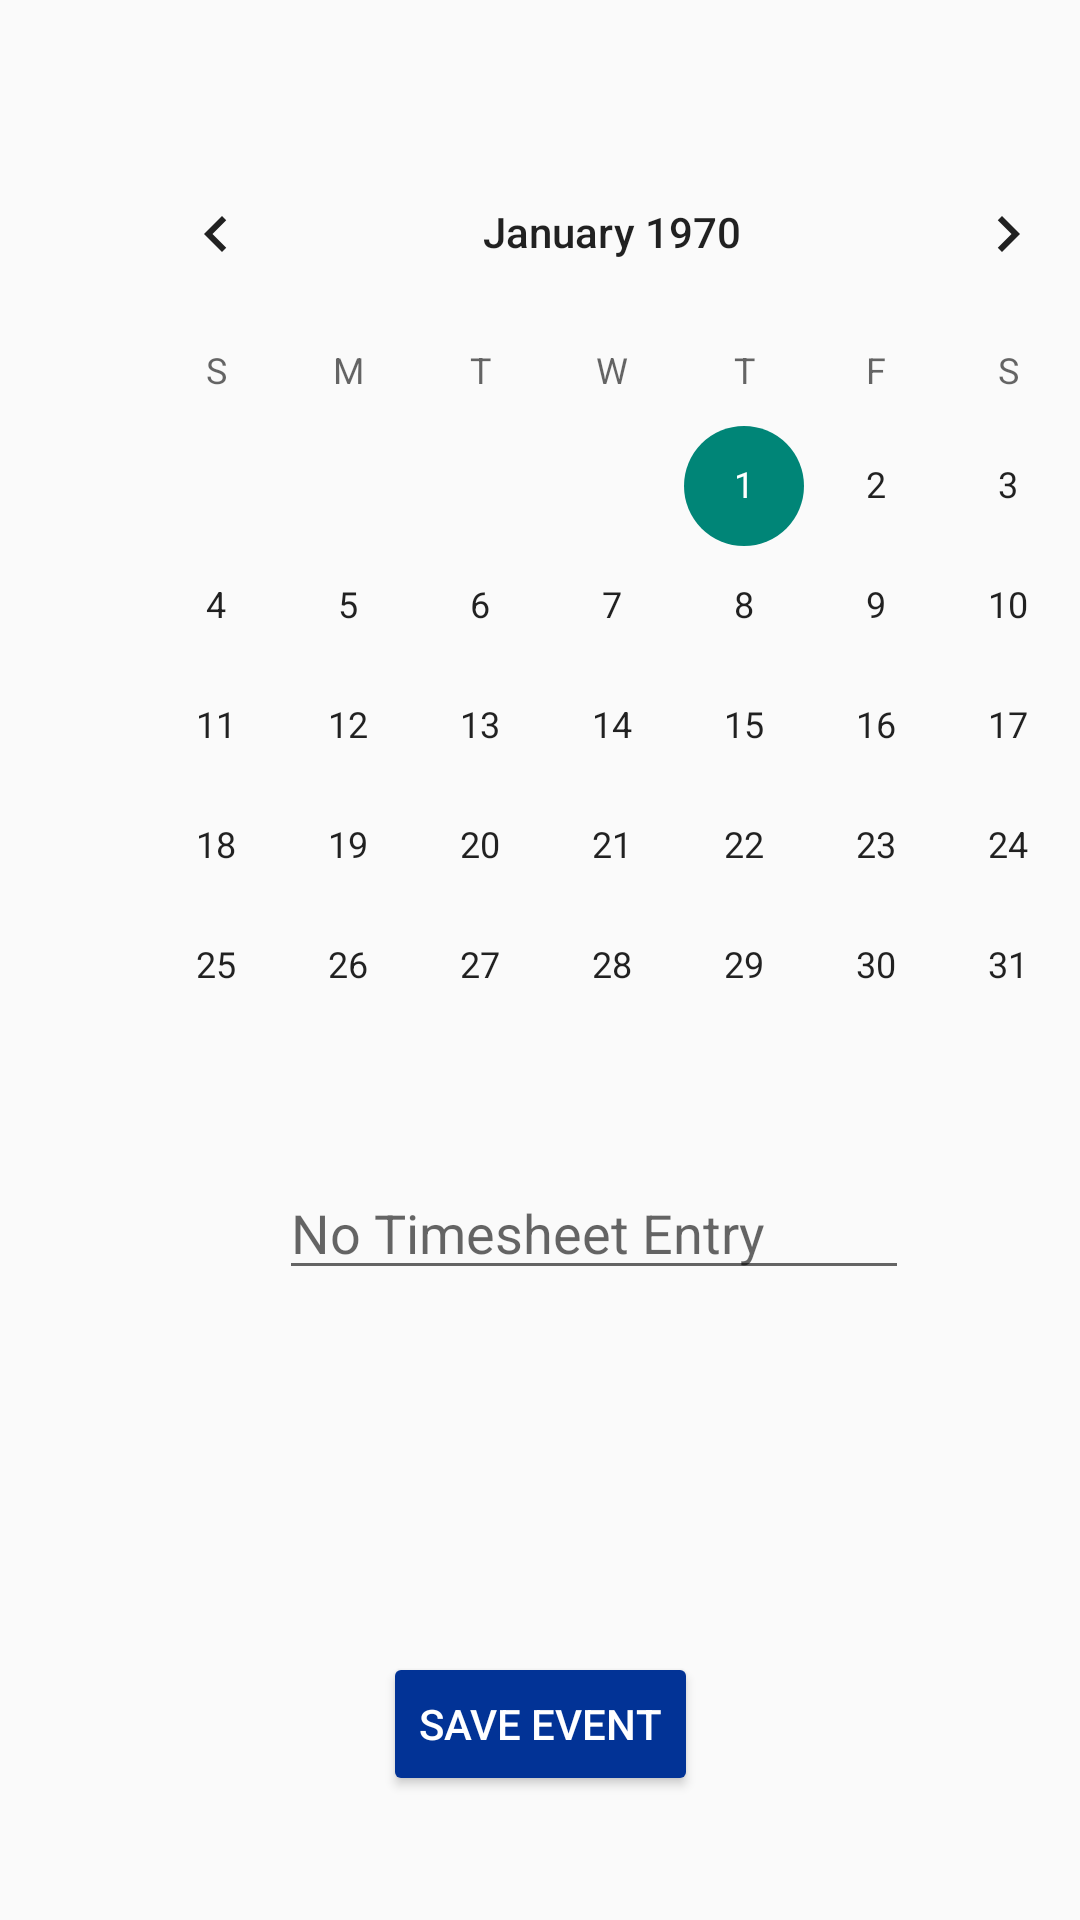

Reconstruct the res/layout file that produces this screen, plus the resources it refers to.
<!-- AndroidManifest.xml: application theme Theme.C3ATIMETRACKER -->
<!-- res/layout/activity_calender.xml -->
<?xml version="1.0" encoding="utf-8"?>
<androidx.constraintlayout.widget.ConstraintLayout xmlns:android="http://schemas.android.com/apk/res/android"
    xmlns:app="http://schemas.android.com/apk/res-auto"
    xmlns:tools="http://schemas.android.com/tools"
    android:layout_width="match_parent"
    android:layout_height="match_parent"
    tools:context=".MainActivity">

    <CalendarView
        android:id="@+id/calendarView"
        android:layout_width="wrap_content"
        android:layout_height="wrap_content"
        android:layout_marginStart="30dp"
        android:layout_marginTop="44dp"
        app:layout_constraintEnd_toEndOf="parent"
        app:layout_constraintHorizontal_bias="0.0"
        app:layout_constraintStart_toStartOf="parent"
        app:layout_constraintTop_toTopOf="parent" />

    <EditText
        android:id="@+id/editText"
        android:layout_width="wrap_content"
        android:layout_height="wrap_content"
        android:ems="10"
        android:hint="No Timesheet Entry"
        android:inputType="textPersonName"
        app:layout_constraintBottom_toTopOf="@+id/button"
        app:layout_constraintEnd_toEndOf="parent"
        app:layout_constraintHorizontal_bias="0.621"
        app:layout_constraintStart_toStartOf="parent"
        app:layout_constraintTop_toBottomOf="@+id/calendarView"
        app:layout_constraintVertical_bias="0.053" />

    <Button
        android:id="@+id/button"
        android:layout_width="wrap_content"
        android:layout_height="wrap_content"
        android:backgroundTint="#023396"
        android:onClick="buttonSaveEvent"
        android:text="Save Event"
        android:textColor="#FFFFFF"
        app:layout_constraintBottom_toBottomOf="parent"
        app:layout_constraintEnd_toEndOf="parent"
        app:layout_constraintStart_toStartOf="parent"
        app:layout_constraintTop_toTopOf="parent"
        app:layout_constraintVertical_bias="0.93" />

</androidx.constraintlayout.widget.ConstraintLayout>
<!-- resources referenced by this layout -->
<resources>
  <style name="Theme.C3ATIMETRACKER" parent="Theme.AppCompat.Light.NoActionBar">
          
          <item name="colorPrimary">@color/purple_500</item>
          <item name="colorPrimaryVariant">@color/purple_700</item>
          <item name="colorOnPrimary">@color/white</item>
          
          <item name="colorSecondary">@color/teal_200</item>
          <item name="colorSecondaryVariant">@color/teal_700</item>
          <item name="colorOnSecondary">@color/black</item>
          
          <item name="android:statusBarColor">?attr/colorPrimaryVariant</item>
          
      </style>
  <color name="purple_500">#FF6200EE</color>
  <color name="purple_700">#FF3700B3</color>
  <color name="white">#FFFFFFFF</color>
  <color name="teal_200">#FF03DAC5</color>
  <color name="teal_700">#FF018786</color>
  <color name="black">#FF000000</color>
</resources>
